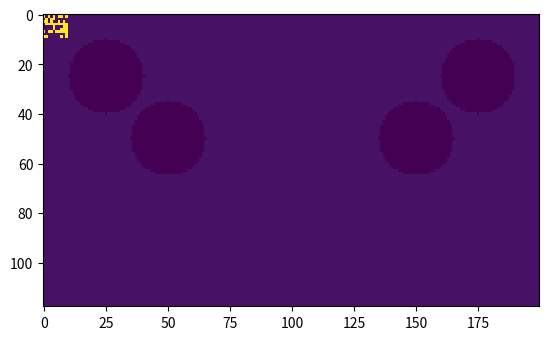
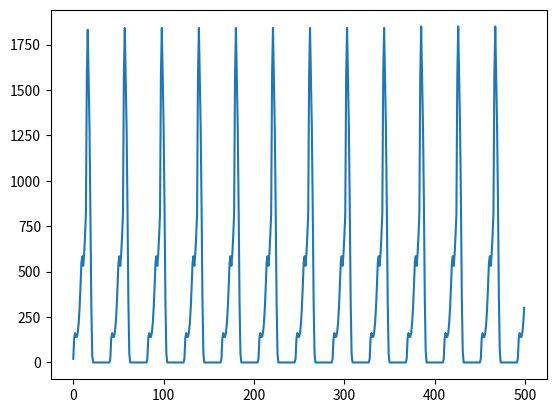

The script that saved these images, in order:
import numpy as np
import matplotlib.pyplot as plt
import matplotlib.animation as animation
import copy
import time
import random

'''
Precompute the neighbourhood cells
- 1 array for x coords of neighbours
- 1 array for y coords of neighbours
- 1 array of total active neighbour states for each cell
> active neighbour states changed each iteration instead
  of calculating number of active neighbours each iteration
> neighbourhood adjustable based on radius set
'''

THRESHOLD = 10
RADIUS = 5
REFRACTORY = 40



def update(curr_grid, active_neighbours_grid, x_arr, y_arr):
    """
    Updates the state of the current grid given
    the x and y coordinates of the neighbours

    return: state of the new grid
    """
    new_grid = copy.deepcopy(curr_grid)
    step = 0
    active = 0
    for i in range(len(curr_grid)):
        for j in range(len(curr_grid[0])):
            #when current cell is OFF
            if curr_grid[i][j] == 0 and active_neighbours_grid[i][j] >= THRESHOLD:
                new_grid[i][j] = REFRACTORY
                active += 1
                x = x_arr[step]
                y = y_arr[step]
                for k in range(len(x)):
                    active_neighbours_grid[y[k]][x[k]] += 1

            #when current cell is ON
            if curr_grid[i][j] > 0:
                new_grid[i][j] -= 1
                if curr_grid[i][j] == 0:
                    x = x_arr[step]
                    y = y_arr[step]
                    for k in range(len(x)):
                        if active_neighbours_grid > 0:
                            active_neighbours_grid[y[k]][x[k]] -= 1
                    
            
            step += 1
    return new_grid, active




def get_neighbours_array(init_grid, radius):
    """
    Takes in the init_grid and radius of
    neighbourhood and outputs the x and y coordinates
    of the neighbours for each cell in the init_grid

    return: x and y coordinates as 2 arrays
    """
    x_arr = []
    y_arr = []
    for i in range(len(init_grid)):
        for j in range(len(init_grid[0])):
            x_temp, y_temp = points_in_circle(radius, i, j, len(init_grid[0]), len(init_grid))

            x_arr.append(x_temp)
            y_arr.append(y_temp)

    #print(x_arr[:100])
    #print(y_arr[:100])
    return x_arr, y_arr


def points_in_circle(radius, x0, y0, xub, yub):
    """
    Takes the centre of the circle and the upper-bound
    limits of the display grid and calculates all the 
    points in the circle excluding the centres and points 
    not on the display grid

    return: array of x coordinates and array of y coordinates
            of points for a given centre
    """
    x_arr = []
    y_arr = []
    x_ = np.arange(x0 - radius - 1, x0 + radius + 1, dtype=int)
    y_ = np.arange(y0 - radius - 1, y0 + radius + 1, dtype=int)
    x, y = np.where((x_[:,np.newaxis] - x0)**2 + (y_ - y0)**2 <= radius**2)
    for x, y in zip(x_[x], y_[y]):
        if (x < xub and x >= 0) and (y < yub and y >= 0):
            if not (x == x0 and y == y0):
                x_arr.append(x)
                y_arr.append(y)
    return x_arr, y_arr





def start_timer():
    """
    Gets a time in seconds
    
    return: unix time in seconds
    """
    return round(time.time())



def calc_time(start, end):
    """
    Calculates the time elapsed from start time to
    end time. Prints the time elapsed in seconds if 
    time elapsed is less than 100 seconds, else
    prints in minutes.
    """
    if end - start > 100:
        print("process took:", (end - start)/60, "mins")
    else:
        print("process took:", end - start,"s")



def printProgressBar (iteration, total, length):
    percent = ("{0:.1f}").format(100 * (iteration / float(total)))
    filledLength = int(length * iteration // total)
    bar = '█' * filledLength + '-' * (length - filledLength)
    print(f'\rProgress: |{bar}| {percent}% Complete', end = "\r")
    if iteration == total: 
        print()


    
grid = np.zeros((200-82,200))
x_arr, y_arr = get_neighbours_array(grid, RADIUS)
print(x_arr[0], y_arr[0])
active_neighbours_grid = np.zeros((200-82,200))

active = 0
for i in range(10):
    for j in range(10):
        rng = random.randint(0,1)
        if rng == 1:
            grid[i][j] = 20
            active += 1
            for r in range(RADIUS):
                if (r-j)**2+(r-i)**2 <= RADIUS**2:
                    active_neighbours_grid[i+r][j+r] += 1
                    active_neighbours_grid[i][j+r] += 1
                    active_neighbours_grid[i+r][j] += 1
                    if not(i < r or j < r):
                        
                        active_neighbours_grid[i-r][j-r] += 1
                        active_neighbours_grid[i+r][j-r] += 1
                        active_neighbours_grid[i-r][j+r] += 1
                        active_neighbours_grid[i-r][j] += 1
                        active_neighbours_grid[i][j-r] += 1
# grid[0][0] = 20

# defining electrically inactive points
#mitral valve
# for i in range(len(grid)-1):
#     for j in range(len(grid)-1, len(grid)-82-1, -1):
#         grid[j][i] = -2

# vein centres
veins_x = [25, 50, len(grid[0])-25, len(grid[0])-50]
veins_y = [25, 50, 25, 50]
vein_radius = 15

# the 4 veins
for v in range(len(veins_x)):
    for i in range(max(veins_y) + vein_radius):
        for j in range(max(veins_x) + vein_radius):
            if ((j-veins_x[v])**2+(i-veins_y[v])**2) <= vein_radius**2:
                grid[i][j] = -1


#animate frame by frame
fig, ax = plt.subplots()
ims = []

ITERATIONS = 500


active_cells = np.zeros(ITERATIONS)


print("x_arr length:", len(x_arr))


start_time = start_timer()
printProgressBar(0, ITERATIONS, length = 50)
for i in range(ITERATIONS):
    if i == 0:
        ax.imshow(grid, animated=True, interpolation='nearest')
    new, active = update(grid, active_neighbours_grid, x_arr, y_arr)
    grid = new
    active_cells[i] = active
    im = ax.imshow(new, animated=True, interpolation='nearest')
    ims.append([im])
    printProgressBar(i+1,ITERATIONS, length = 50)
calc_time(start_time, start_timer())

#write data to file
with open("data.txt", "w") as f:
    for im in ims:
        f.write("%s" % i)
with open("graph.txt", "w") as f:
    f.write("active cells over iterations %s" % active)

ani = animation.ArtistAnimation(fig, ims, interval=50, blit=True,
                                repeat_delay=10)
plt.show()

plt.plot(active_cells)
plt.show()
